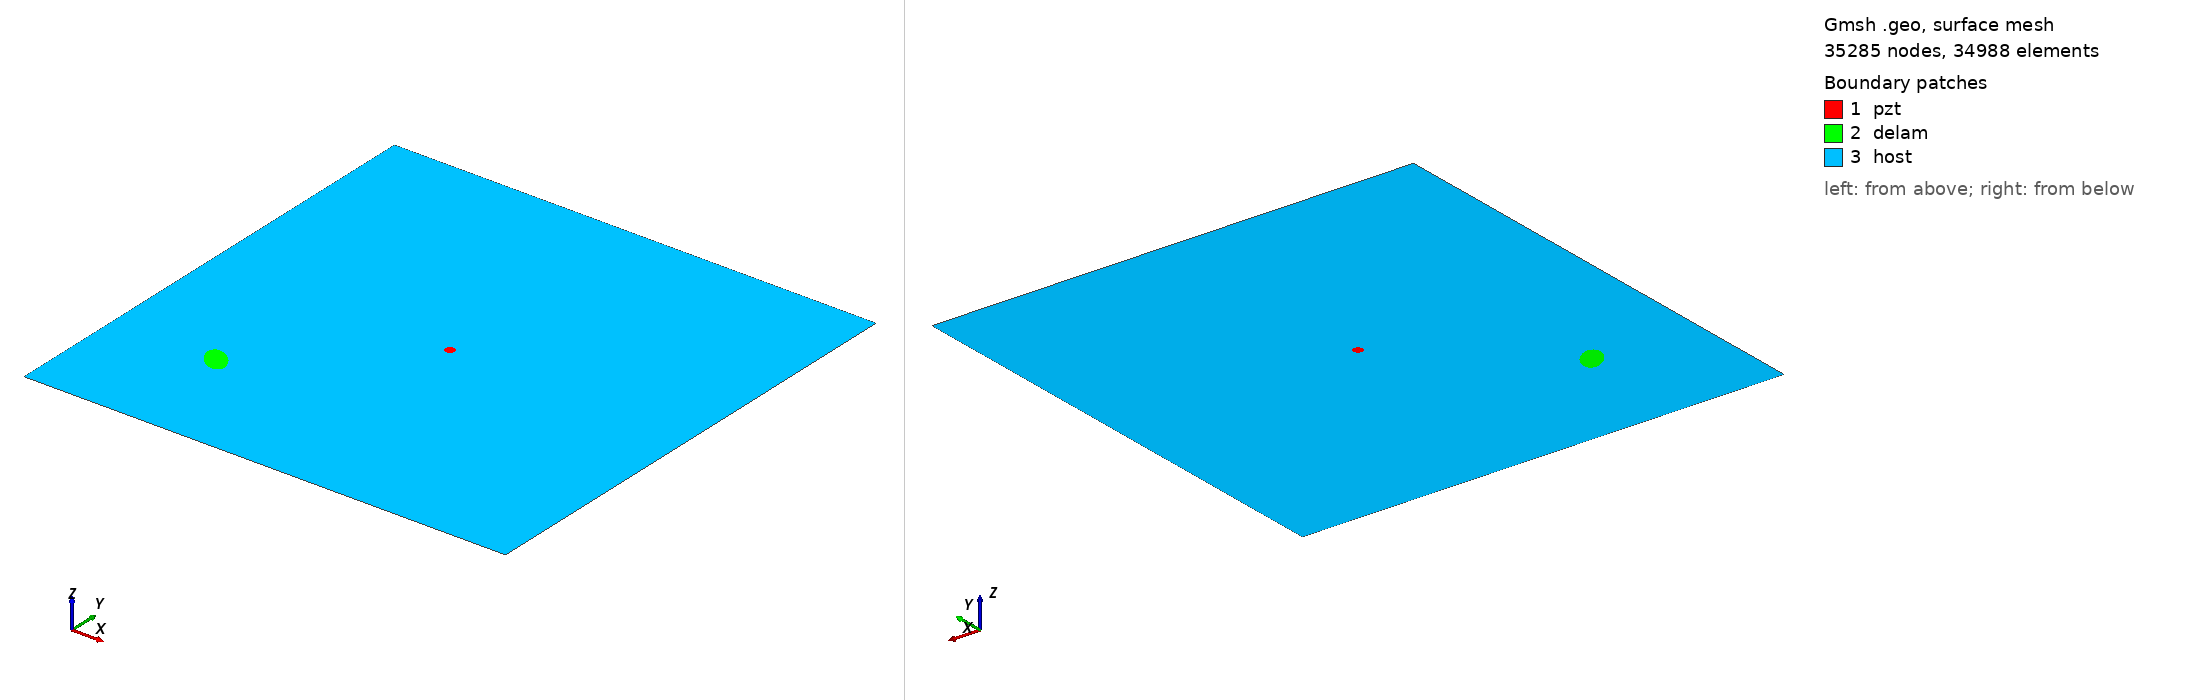

Gmsh geometry script, surface-meshed: 35285 nodes, 34988 surface elements. Boundary patches (legend numbers): 1 pzt, 2 delam, 3 host. Left view from above one corner, right view from below the opposite corner. Legend entries are the model's physical surfaces. The drawing asked Gmsh for element sizes between 1% and 20% of the model's largest extent; the script's own settings can give other sizes.

=== m1_rand_single_delam_296.geo (drawn) ===
SetFactory("OpenCASCADE");
L=0.500000; 
W=0.500000; 
a=0.017234; 
b=0.010102; 
x=0.107259; 
y=0.119879; 
alpha=0.742839 *Pi; 
r=0.005000; 
xpzt=0.250000; 
ypzt=0.250000; 
//+
Point(1) = {0, 0, 0, 1.0};
//+
Point(2) = {L, 0, 0, 1.0};
//+
Point(3) = {L, W, 0, 1.0};
//+
Point(4) = {0, W, 0, 1.0};
//+
Line(1) = {1, 2};
//+
Line(2) = {2, 3};
//+
Line(3) = {3, 4};
//+
Line(4) = {4, 1};
//+
Circle(5) = {xpzt, ypzt, -0, r, 0, 2*Pi};
//+
Ellipse(6) = {x, y, -0, a, b, 0, 2*Pi};
//+
Rotate {{0, 0, 1}, {x, y, 0}, alpha} {
  Curve{6}; 
}
//+
Curve Loop(1) = {4, 1, 2, 3};
//+
Curve Loop(2) = {6};
//+
Curve Loop(3) = {5};
//+
Curve Loop(4) = {6};
//+
Curve Loop(5) = {5};
//+
Plane Surface(1) = {5};
//+
Plane Surface(2) = {4};
//+
Plane Surface(3) = {1, 2, 3};
//+
Point(9) = {xpzt, ypzt, 0, 1.0};
//+
Point{9} In Surface {1};// mesh node at centre of pzt
//+
Physical Surface("pzt") = {1};
//+
Physical Surface("delam") = {2};
//+
Physical Surface("host") = {3};

Mesh.Algorithm = 6; // Frontal
Mesh.CharacteristicLengthFactor = 0.068000;
Mesh.CharacteristicLengthMin = 0.001000;
Mesh.CharacteristicLengthMax = 0.200000;
Mesh.RecombineAll = 1; // Apply recombination algorithm
Mesh.SubdivisionAlgorithm = 1; // 1: all quadrangles
Mesh.Smoothing = 1;
